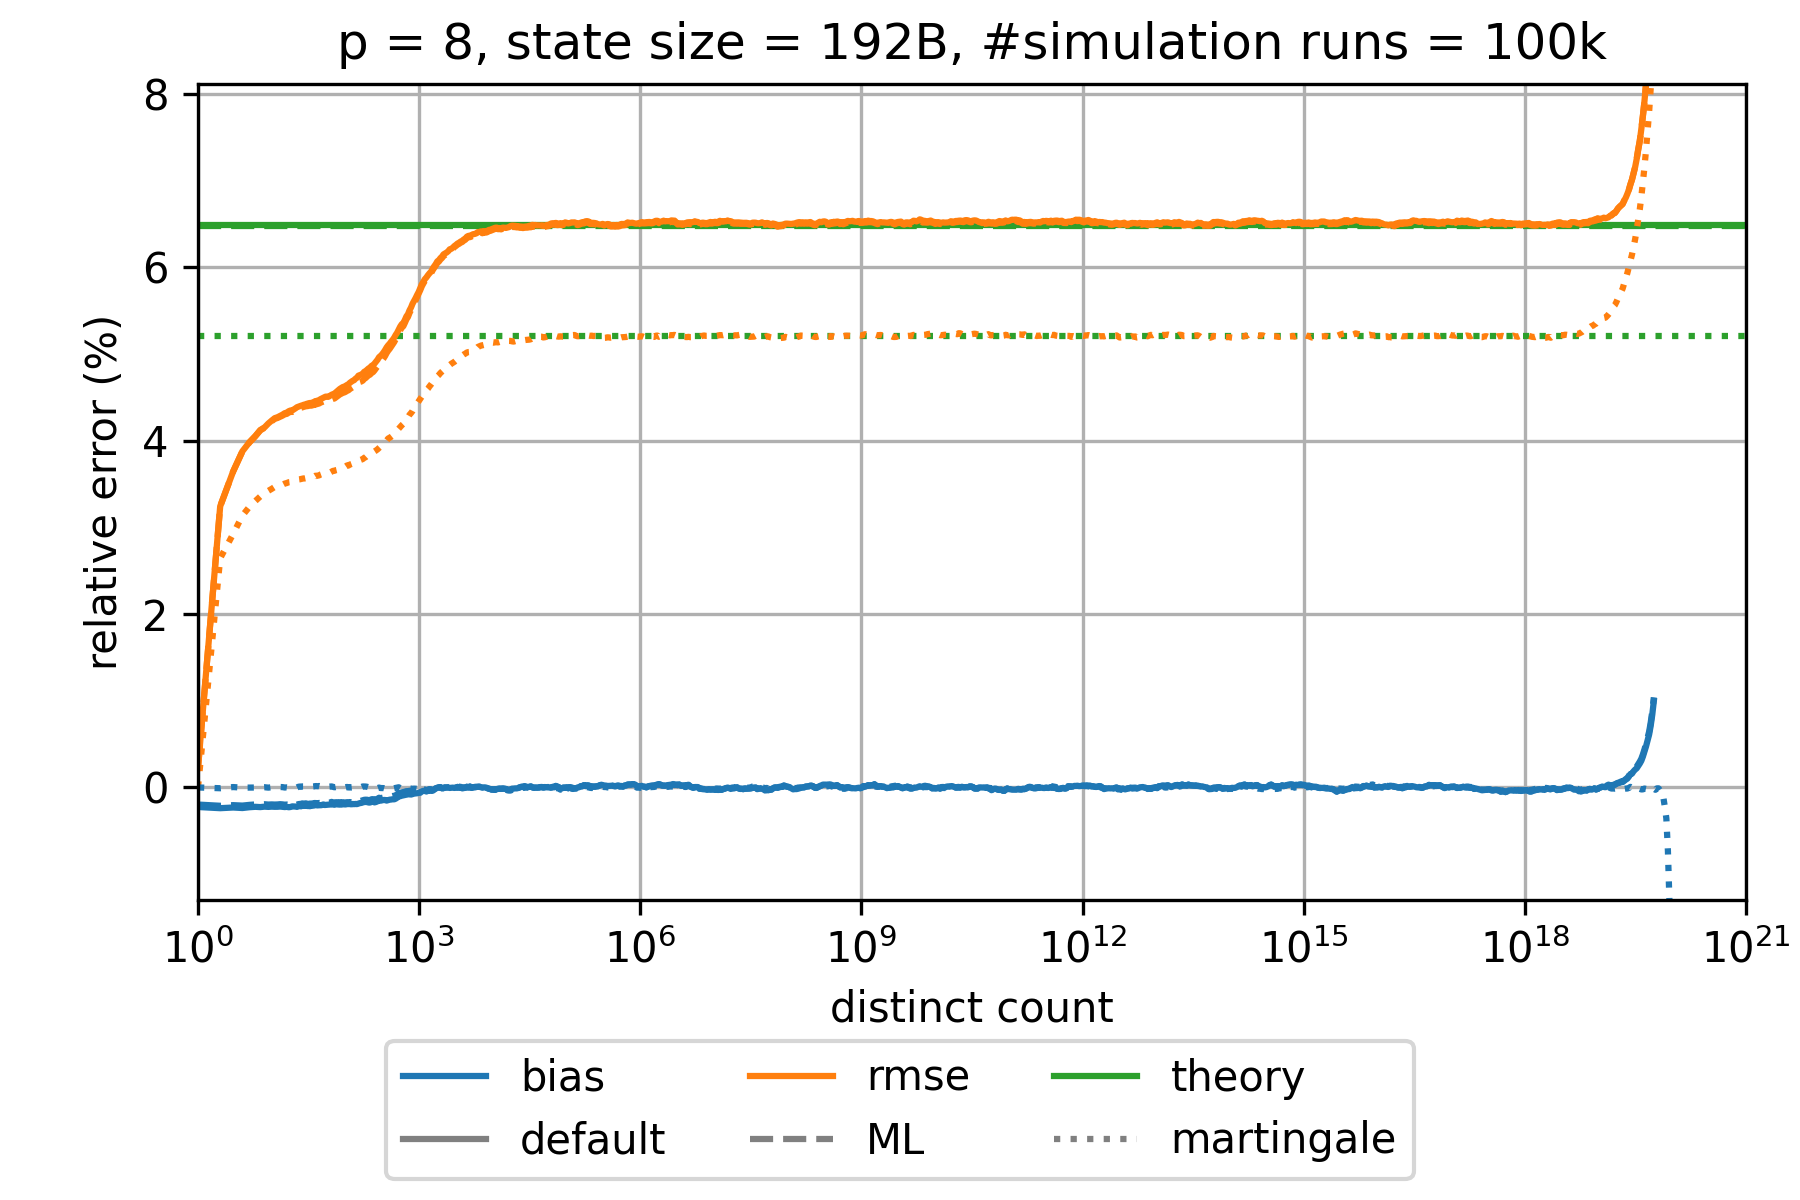

The data file committed next to this chart (first rows):
sketch_name=hyperloglog; p=8; num_cycles=100000; large_scale_simulation_mode_distinct_cou…
distinct count; relative bias default; relative rmse default; theoretical relative standard error defa…; relative bias martingale; relative rmse martingale; theoretical relative standard error mart…; relative bias maximum likelihood; relative rmse maximum likelihood; theoretical relative standard error maxi…; relative bias corrected raw; relative rmse corrected raw; theoretical relative standard error corr…
1.0; -0.002255; 0.002255; 0.06494; 0.0; 0.0; 0.05203; -0.001974; 0.002234; 0.06479; -0.002255; 0.002255; 0.06494
2.0; -0.002393; 0.03244; 0.06494; -9.125457087015871E-5; 0.02644; 0.05203; -0.002115; 0.03244; 0.06479; -0.002393; 0.03244; 0.06494
3.0; -0.002316; 0.03647; 0.06494; 4.3583306539804485E-5; 0.02925; 0.05203; -0.002043; 0.03646; 0.06479; -0.002316; 0.03647; 0.06494
4.0; -0.002375; 0.03879; 0.06494; -2.279947695088075E-5; 0.03137; 0.05203; -0.002094; 0.03877; 0.06479; -0.002375; 0.03879; 0.06494
5.0; -0.002281; 0.03985; 0.06494; -1.2126470356042101E-5; 0.0324; 0.05203; -0.002009; 0.03982; 0.06479; -0.002281; 0.03985; 0.06494
6.0; -0.002236; 0.04056; 0.06494; 9.205975007753692E-6; 0.03305; 0.05203; -0.001962; 0.04052; 0.06479; -0.002236; 0.04056; 0.06494
7.0; -0.002267; 0.04124; 0.06494; -4.787097918484571E-6; 0.03358; 0.05203; -0.001984; 0.04121; 0.06479; -0.002267; 0.04124; 0.06494
8.0; -0.002216; 0.04155; 0.06494; 2.325832864371088E-5; 0.03387; 0.05203; -0.001938; 0.0415; 0.06479; -0.002216; 0.04155; 0.06494
9.0; -0.002243; 0.042; 0.06494; -2.031632921647217E-5; 0.03423; 0.05203; -0.001976; 0.04193; 0.06479; -0.002243; 0.042; 0.06494
10.0; -0.002217; 0.04233; 0.06494; 2.294203083904149E-5; 0.03445; 0.05203; -0.001959; 0.04226; 0.06479; -0.002217; 0.04233; 0.06494
11.0; -0.002233; 0.04261; 0.06494; 1.1360547307860956E-6; 0.03468; 0.05203; -0.001974; 0.04253; 0.06479; -0.002233; 0.04261; 0.06494
12.0; -0.002229; 0.04272; 0.06494; 2.4686697885962477E-5; 0.03473; 0.05203; -0.001963; 0.04263; 0.06479; -0.002229; 0.04272; 0.06494
13.0; -0.002205; 0.04287; 0.06494; 4.7142130711336256E-5; 0.03483; 0.05203; -0.001932; 0.04277; 0.06479; -0.002205; 0.04287; 0.06494
14.0; -0.002229; 0.04301; 0.06494; 3.8512600731787814E-5; 0.03493; 0.05203; -0.001954; 0.0429; 0.06479; -0.002229; 0.04301; 0.06494
15.0; -0.002263; 0.04318; 0.06494; -8.124277791074674E-6; 0.03506; 0.05203; -0.00199; 0.04306; 0.06479; -0.002263; 0.04318; 0.06494
16.0; -0.002239; 0.04324; 0.06494; 4.360866036547605E-6; 0.03513; 0.05203; -0.001974; 0.0431; 0.06479; -0.002239; 0.04324; 0.06494
17.0; -0.002282; 0.04341; 0.06494; -2.2314365776403727E-5; 0.03522; 0.05203; -0.002023; 0.04325; 0.06479; -0.002282; 0.04341; 0.06494
18.0; -0.002255; 0.0435; 0.06494; 3.0539587697807523E-6; 0.03524; 0.05203; -0.001997; 0.04333; 0.06479; -0.002255; 0.0435; 0.06494
19.0; -0.002183; 0.0435; 0.06494; 5.078492986933724E-5; 0.03525; 0.05203; -0.001931; 0.04333; 0.06479; -0.002183; 0.0435; 0.06494
20.0; -0.002189; 0.04362; 0.06494; 4.2695426443407046E-5; 0.03535; 0.05203; -0.001941; 0.04345; 0.06479; -0.002189; 0.04362; 0.06494
21.0; -0.002205; 0.04374; 0.06494; 2.0291645629966006E-5; 0.03541; 0.05203; -0.001956; 0.04357; 0.06479; -0.002205; 0.04374; 0.06494
22.0; -0.002242; 0.04387; 0.06494; -3.0589252908854257E-6; 0.03552; 0.05203; -0.00199; 0.04369; 0.06479; -0.002242; 0.04387; 0.06494
23.0; -0.00218; 0.04394; 0.06494; 7.47072163183752E-5; 0.03553; 0.05203; -0.001927; 0.04374; 0.06479; -0.00218; 0.04394; 0.06494
24.0; -0.002158; 0.04399; 0.06494; 1.0262089978799851E-4; 0.03556; 0.05203; -0.001902; 0.04377; 0.06479; -0.002158; 0.04399; 0.06494
25.0; -0.002176; 0.04405; 0.06494; 7.141658967871379E-5; 0.0356; 0.05203; -0.001921; 0.04383; 0.06479; -0.002176; 0.04405; 0.06494
26.0; -0.002099; 0.04409; 0.06494; 1.1711651325907091E-4; 0.03563; 0.05203; -0.00184; 0.04386; 0.06479; -0.002099; 0.04409; 0.06494
27.0; -0.002131; 0.04415; 0.06494; 1.1660168839787362E-4; 0.03566; 0.05203; -0.001873; 0.04391; 0.06479; -0.002131; 0.04415; 0.06494
28.0; -0.002124; 0.04418; 0.06494; 1.3801783817464147E-4; 0.03566; 0.05203; -0.001858; 0.04394; 0.06479; -0.002124; 0.04418; 0.06494
29.0; -0.002096; 0.04422; 0.06494; 1.4371146828872673E-4; 0.03568; 0.05203; -0.001829; 0.04397; 0.06479; -0.002096; 0.04422; 0.06494
30.0; -0.00213; 0.04427; 0.06494; 9.134925219905465E-5; 0.03576; 0.05203; -0.001872; 0.04401; 0.06479; -0.00213; 0.04427; 0.06494
31.0; -0.002146; 0.04428; 0.06494; 9.263519240167555E-5; 0.03576; 0.05203; -0.001891; 0.044; 0.06479; -0.002146; 0.04428; 0.06494
32.0; -0.002144; 0.04434; 0.06494; 1.1536577326864084E-4; 0.0358; 0.05203; -0.001886; 0.04405; 0.06479; -0.002144; 0.04434; 0.06494
33.0; -0.002163; 0.04436; 0.06494; 1.1352088065156961E-4; 0.03582; 0.05203; -0.001912; 0.04407; 0.06479; -0.002163; 0.04436; 0.06494
34.0; -0.00211; 0.04435; 0.06494; 1.3495859538223477E-4; 0.03581; 0.05203; -0.001858; 0.04405; 0.06479; -0.00211; 0.04435; 0.06494
35.0; -0.002118; 0.04438; 0.06494; 1.123777649278948E-4; 0.03586; 0.05203; -0.001867; 0.04407; 0.06479; -0.002118; 0.04438; 0.06494
36.0; -0.002113; 0.04443; 0.06494; 1.0066517996249765E-4; 0.03587; 0.05203; -0.001867; 0.0441; 0.06479; -0.002113; 0.04443; 0.06494
37.0; -0.002067; 0.04445; 0.06494; 1.1089977436866742E-4; 0.03588; 0.05203; -0.001821; 0.04412; 0.06479; -0.002067; 0.04445; 0.06494
38.0; -0.002031; 0.04449; 0.06494; 1.395373779897798E-4; 0.0359; 0.05203; -0.001789; 0.04415; 0.06479; -0.002031; 0.04449; 0.06494
39.0; -0.00205; 0.04458; 0.06494; 1.4335637419254162E-4; 0.03596; 0.05203; -0.001806; 0.04423; 0.06479; -0.00205; 0.04458; 0.06494
40.0; -0.002046; 0.04458; 0.06494; 1.5732191084868427E-4; 0.03594; 0.05203; -0.001805; 0.04421; 0.06479; -0.002046; 0.04458; 0.06494
42.0; -0.002077; 0.04464; 0.06494; 1.4006130824869523E-4; 0.03598; 0.05203; -0.001836; 0.04426; 0.06479; -0.002077; 0.04464; 0.06494
44.0; -0.002026; 0.0447; 0.06494; 1.6650749219202025E-4; 0.03602; 0.05203; -0.001788; 0.04431; 0.06479; -0.002026; 0.0447; 0.06494
46.0; -0.002056; 0.04481; 0.06494; 1.2984723388306934E-4; 0.03611; 0.05203; -0.001814; 0.0444; 0.06479; -0.002056; 0.04481; 0.06494
48.0; -0.002032; 0.04489; 0.06494; 1.650876805982576E-4; 0.03616; 0.05203; -0.001789; 0.04447; 0.06479; -0.002032; 0.04489; 0.06494
50.0; -0.001962; 0.04496; 0.06494; 1.7955814974277538E-4; 0.03622; 0.05203; -0.001715; 0.04453; 0.06479; -0.001962; 0.04496; 0.06494
52.0; -0.002028; 0.04505; 0.06494; 1.2220432214412512E-4; 0.03629; 0.05203; -0.001787; 0.04458; 0.06479; -0.002028; 0.04505; 0.06494
54.0; -0.002014; 0.0451; 0.06494; 1.323066150098435E-4; 0.0363; 0.05203; -0.001775; 0.04462; 0.06479; -0.002014; 0.0451; 0.06494
56.0; -0.002; 0.04509; 0.06494; 1.0890308715904198E-4; 0.03627; 0.05203; -0.001758; 0.04459; 0.06479; -0.002; 0.04509; 0.06494
58.0; -0.001991; 0.04507; 0.06494; 1.1953791470624654E-4; 0.03628; 0.05203; -0.00175; 0.04456; 0.06479; -0.001991; 0.04507; 0.06494
60.0; -0.001977; 0.04511; 0.06494; 9.235197194300179E-5; 0.03631; 0.05203; -0.001741; 0.04459; 0.06479; -0.001977; 0.04511; 0.06494
62.0; -0.001977; 0.04521; 0.06494; 1.0397921280998695E-4; 0.03634; 0.05203; -0.001741; 0.04468; 0.06479; -0.001977; 0.04521; 0.06494
65.0; -0.001899; 0.04532; 0.06494; 1.1661320562617221E-4; 0.03644; 0.05203; -0.001666; 0.04478; 0.06479; -0.001899; 0.04532; 0.06494
68.0; -0.001972; 0.04538; 0.06494; 6.110325406338013E-5; 0.03653; 0.05203; -0.00174; 0.04484; 0.06479; -0.001972; 0.04538; 0.06494
71.0; -0.001997; 0.04545; 0.06494; 1.8867602264477897E-5; 0.03654; 0.05203; -0.001767; 0.04488; 0.06479; -0.001997; 0.04545; 0.06494
74.0; -0.001923; 0.04558; 0.06494; 4.602814868480702E-5; 0.03661; 0.05203; -0.001703; 0.04499; 0.06479; -0.001923; 0.04558; 0.06494
77.0; -0.00193; 0.04571; 0.06494; 5.857335118132904E-5; 0.03664; 0.05203; -0.001715; 0.0451; 0.06479; -0.00193; 0.04571; 0.06494
80.0; -0.001975; 0.04583; 0.06494; 3.989056077214067E-5; 0.03676; 0.05203; -0.001767; 0.04521; 0.06479; -0.001975; 0.04583; 0.06494
84.0; -0.001917; 0.04599; 0.06494; 7.45264640759537E-5; 0.03686; 0.05203; -0.001707; 0.04535; 0.06479; -0.001917; 0.04599; 0.06494
88.0; -0.001981; 0.04609; 0.06494; 8.166243221969682E-6; 0.03693; 0.05203; -0.001767; 0.04543; 0.06479; -0.001981; 0.04609; 0.06494
... 902 more rows
